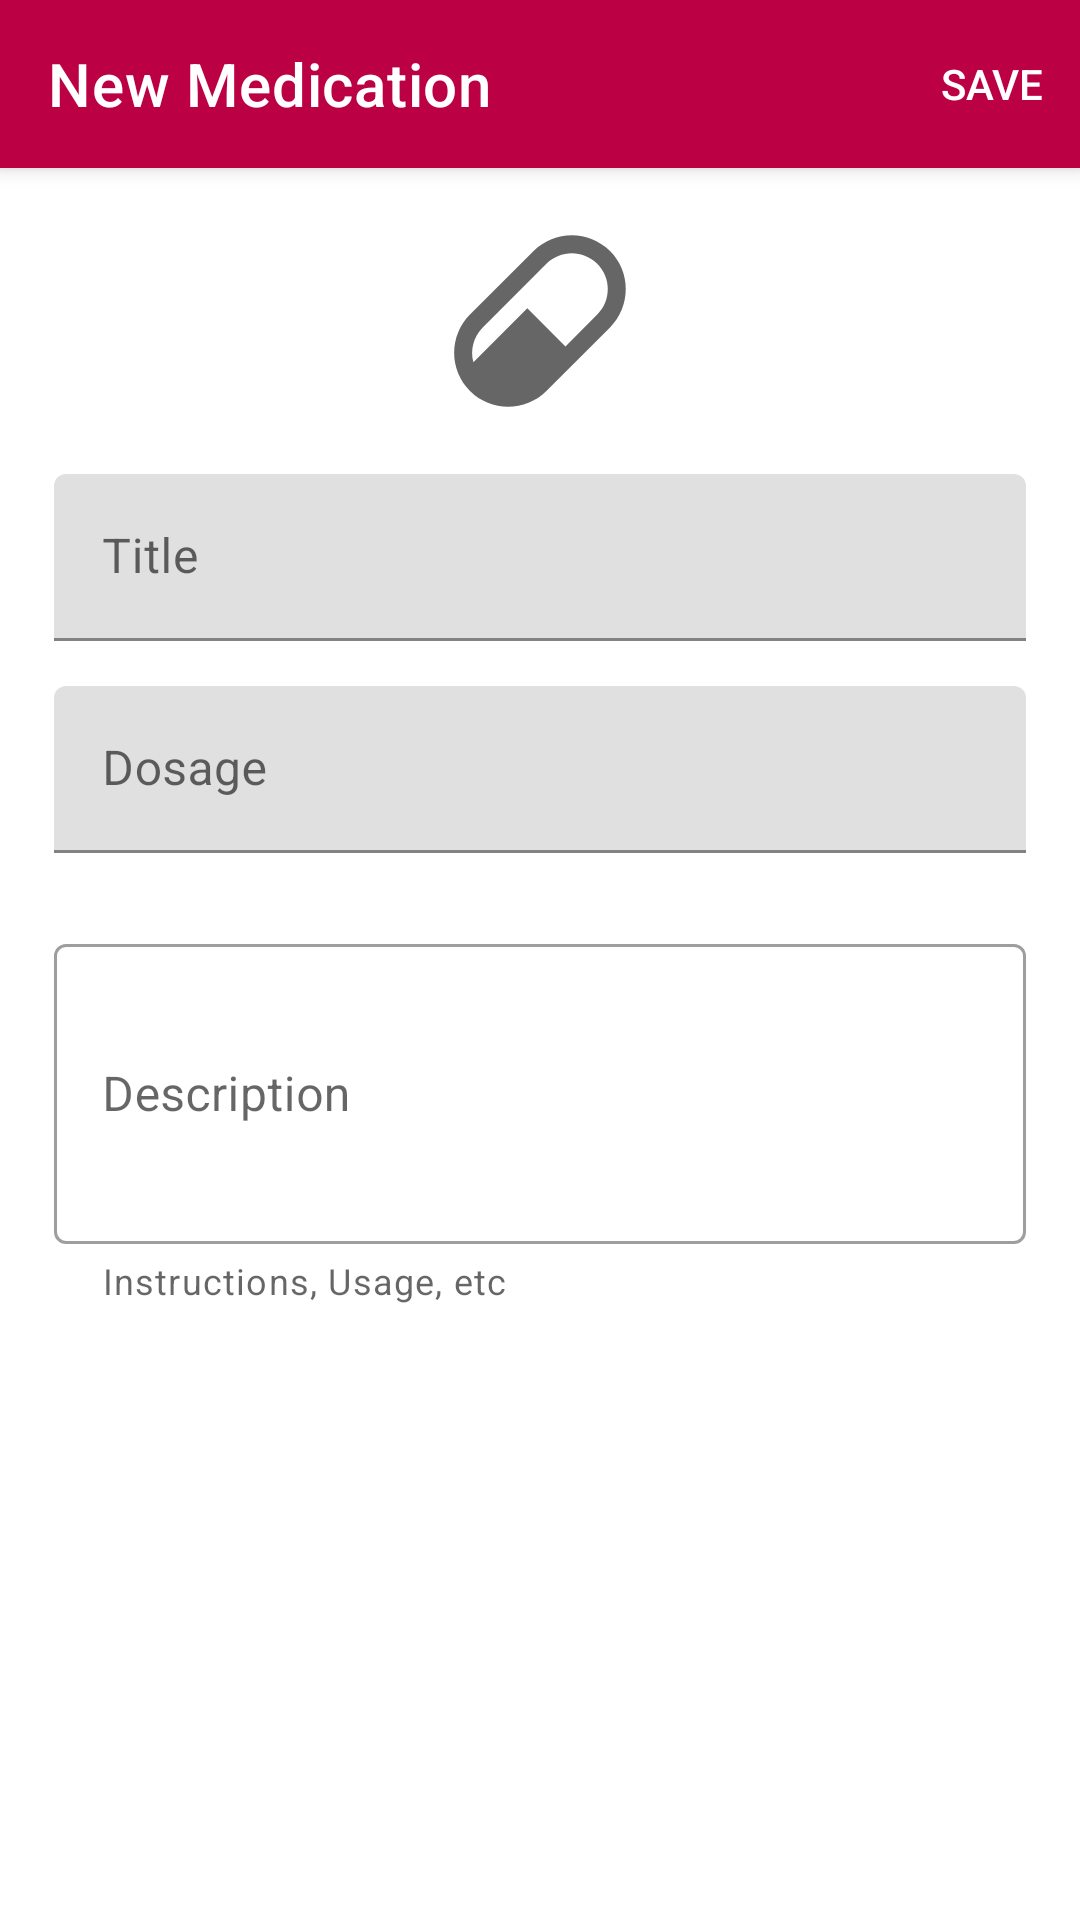

Write the Android layout XML for this screen, with the resource values it uses.
<!-- AndroidManifest.xml: application theme Theme.MedxInfoICE -->
<!-- res/layout/activity_medications.xml -->
<androidx.coordinatorlayout.widget.CoordinatorLayout
    xmlns:android="http://schemas.android.com/apk/res/android"
    xmlns:app="http://schemas.android.com/apk/res-auto"
    xmlns:tools="http://schemas.android.com/tools"
    android:layout_width="match_parent"
    android:layout_height="match_parent"
    tools:context=".fragments.PersonalInformationFragment">

    <com.google.android.material.appbar.AppBarLayout
        android:layout_width="match_parent"
        android:layout_height="wrap_content">

        <com.google.android.material.appbar.MaterialToolbar
            android:id="@+id/topAppBar"
            style="@style/Widget.MaterialComponents.Toolbar.PrimarySurface"
            android:layout_width="match_parent"
            android:layout_height="?attr/actionBarSize"
            app:menu="@menu/personal_information_top_app_bar"
            app:navigationIcon="@drawable/ic_arrow_back"
            app:title="@string/new_medication" />

    </com.google.android.material.appbar.AppBarLayout>

    
    <androidx.core.widget.NestedScrollView
        android:layout_width="match_parent"
        android:layout_height="match_parent"
        app:layout_behavior="@string/appbar_scrolling_view_behavior">

        <androidx.constraintlayout.widget.ConstraintLayout
            android:layout_width="match_parent"
            android:layout_height="match_parent">

            <ImageView
                android:id="@+id/logo"
                android:layout_width="0dp"
                android:layout_height="0dp"

                android:layout_marginTop="15dp"
                app:layout_constraintDimensionRatio="H,1:1"

                app:layout_constraintEnd_toEndOf="parent"
                app:layout_constraintStart_toStartOf="parent"
                app:layout_constraintTop_toTopOf="parent"
                app:layout_constraintWidth_percent="0.2"
                app:srcCompat="@drawable/ic_medication"/>

            <com.google.android.material.textfield.TextInputLayout
                android:id="@+id/medication_title"
                android:layout_width="0dp"
                android:layout_height="wrap_content"
                android:layout_marginTop="15dp"
                android:hint="@string/title"
                app:endIconMode="clear_text"
                app:helperTextEnabled="true"
                app:layout_constraintStart_toStartOf="parent"
                app:layout_constraintEnd_toEndOf="parent"
                app:layout_constraintTop_toBottomOf="@+id/logo"
                app:layout_constraintWidth_percent="0.9"
                style="@style/Widget.MaterialComponents.TextInputLayout.FilledBox">

                <com.google.android.material.textfield.TextInputEditText
                    android:layout_width="match_parent"
                    android:layout_height="match_parent"
                    android:inputType="text"
                    android:maxLength="26"
                    android:maxLines="1"
                    android:nextFocusForward="@+id/last_name" />
            </com.google.android.material.textfield.TextInputLayout>

            <com.google.android.material.textfield.TextInputLayout
                android:id="@+id/medication_dosage"
                android:layout_width="0dp"
                android:layout_height="wrap_content"
                android:layout_marginTop="15dp"
                app:layout_constraintStart_toStartOf="parent"
                app:layout_constraintEnd_toEndOf="parent"
                app:layout_constraintTop_toBottomOf="@id/medication_title"
                app:layout_constraintWidth_percent="0.9"
                android:hint="@string/dosage"
                app:endIconMode="clear_text"
                app:helperTextEnabled="true"
                style="@style/Widget.MaterialComponents.TextInputLayout.FilledBox">

                <com.google.android.material.textfield.TextInputEditText
                    android:layout_width="match_parent"
                    android:layout_height="match_parent"
                    android:inputType="text"
                    android:maxLength="26"
                    android:maxLines="1"
                    android:nextFocusForward="@+id/last_name" />
            </com.google.android.material.textfield.TextInputLayout>

            <com.google.android.material.textfield.TextInputLayout
                android:id="@+id/medication_description"
                android:layout_width="0dp"
                android:layout_height="wrap_content"
                android:layout_marginTop="25dp"
                app:layout_constraintStart_toStartOf="parent"
                app:layout_constraintEnd_toEndOf="parent"
                app:layout_constraintTop_toBottomOf="@id/medication_dosage"
                app:layout_constraintWidth_percent="0.9"
                android:hint="@string/description"
                app:helperText="@string/medications_description"
                app:endIconMode="clear_text"
                app:helperTextEnabled="true"
                style="@style/Widget.MaterialComponents.TextInputLayout.OutlinedBox">

                <com.google.android.material.textfield.TextInputEditText
                    android:layout_width="match_parent"
                    android:layout_height="100dp"
                    android:inputType="text"
                    android:maxLength="26"
                    android:maxLines="1"
                    android:nextFocusForward="@+id/last_name" />
            </com.google.android.material.textfield.TextInputLayout>





        </androidx.constraintlayout.widget.ConstraintLayout>
    </androidx.core.widget.NestedScrollView>
</androidx.coordinatorlayout.widget.CoordinatorLayout>
<!-- resources referenced by this layout -->
<resources>
  <!-- drawable ic_medication (drawable) -->
  <vector xmlns:android="http://schemas.android.com/apk/res/android"
      android:height="24dp"
      android:width="24dp"
      android:viewportWidth="24"
      android:viewportHeight="24"
      android:tint="?attr/colorControlNormal">
      <path
          android:fillColor="@android:color/white"
          android:pathData="M4.22,11.29L11.29,4.22C13.64,1.88 17.43,1.88 19.78,4.22C22.12,6.56 22.12,10.36 19.78,12.71L12.71,19.78C10.36,22.12 6.56,22.12 4.22,19.78C1.88,17.43 1.88,13.64 4.22,11.29M5.64,12.71C4.59,13.75 4.24,15.24 4.6,16.57L10.59,10.59L14.83,14.83L18.36,11.29C19.93,9.73 19.93,7.2 18.36,5.64C16.8,4.07 14.27,4.07 12.71,5.64L5.64,12.71Z" />
  </vector>
  <string name="description">Description</string>
  <string name="dosage">Dosage</string>
  <string name="medications_description">Instructions, Usage, etc</string>
  <string name="new_medication">New Medication</string>
  <string name="title">Title</string>
  <style name="Theme.MedxInfoICE" parent="Theme.MaterialComponents.DayNight.NoActionBar">
          
          <item name="colorPrimary">#BB0044</item>
          
          <item name="colorSecondary">#1E3E72</item>
          
          <item name="colorAccent">@color/white</item>
          
          <item name="android:statusBarColor" tools:targetApi="l">?attr/colorPrimarySurface</item>
          <item name="android:windowLightStatusBar">true</item>
  
          
          <item name="android:navigationBarColor" tools:targetApi="l">@color/black</item>
      </style>
  <color name="white">#FFFFFFFF</color>
  <color name="black">#FF000000</color>
</resources>
